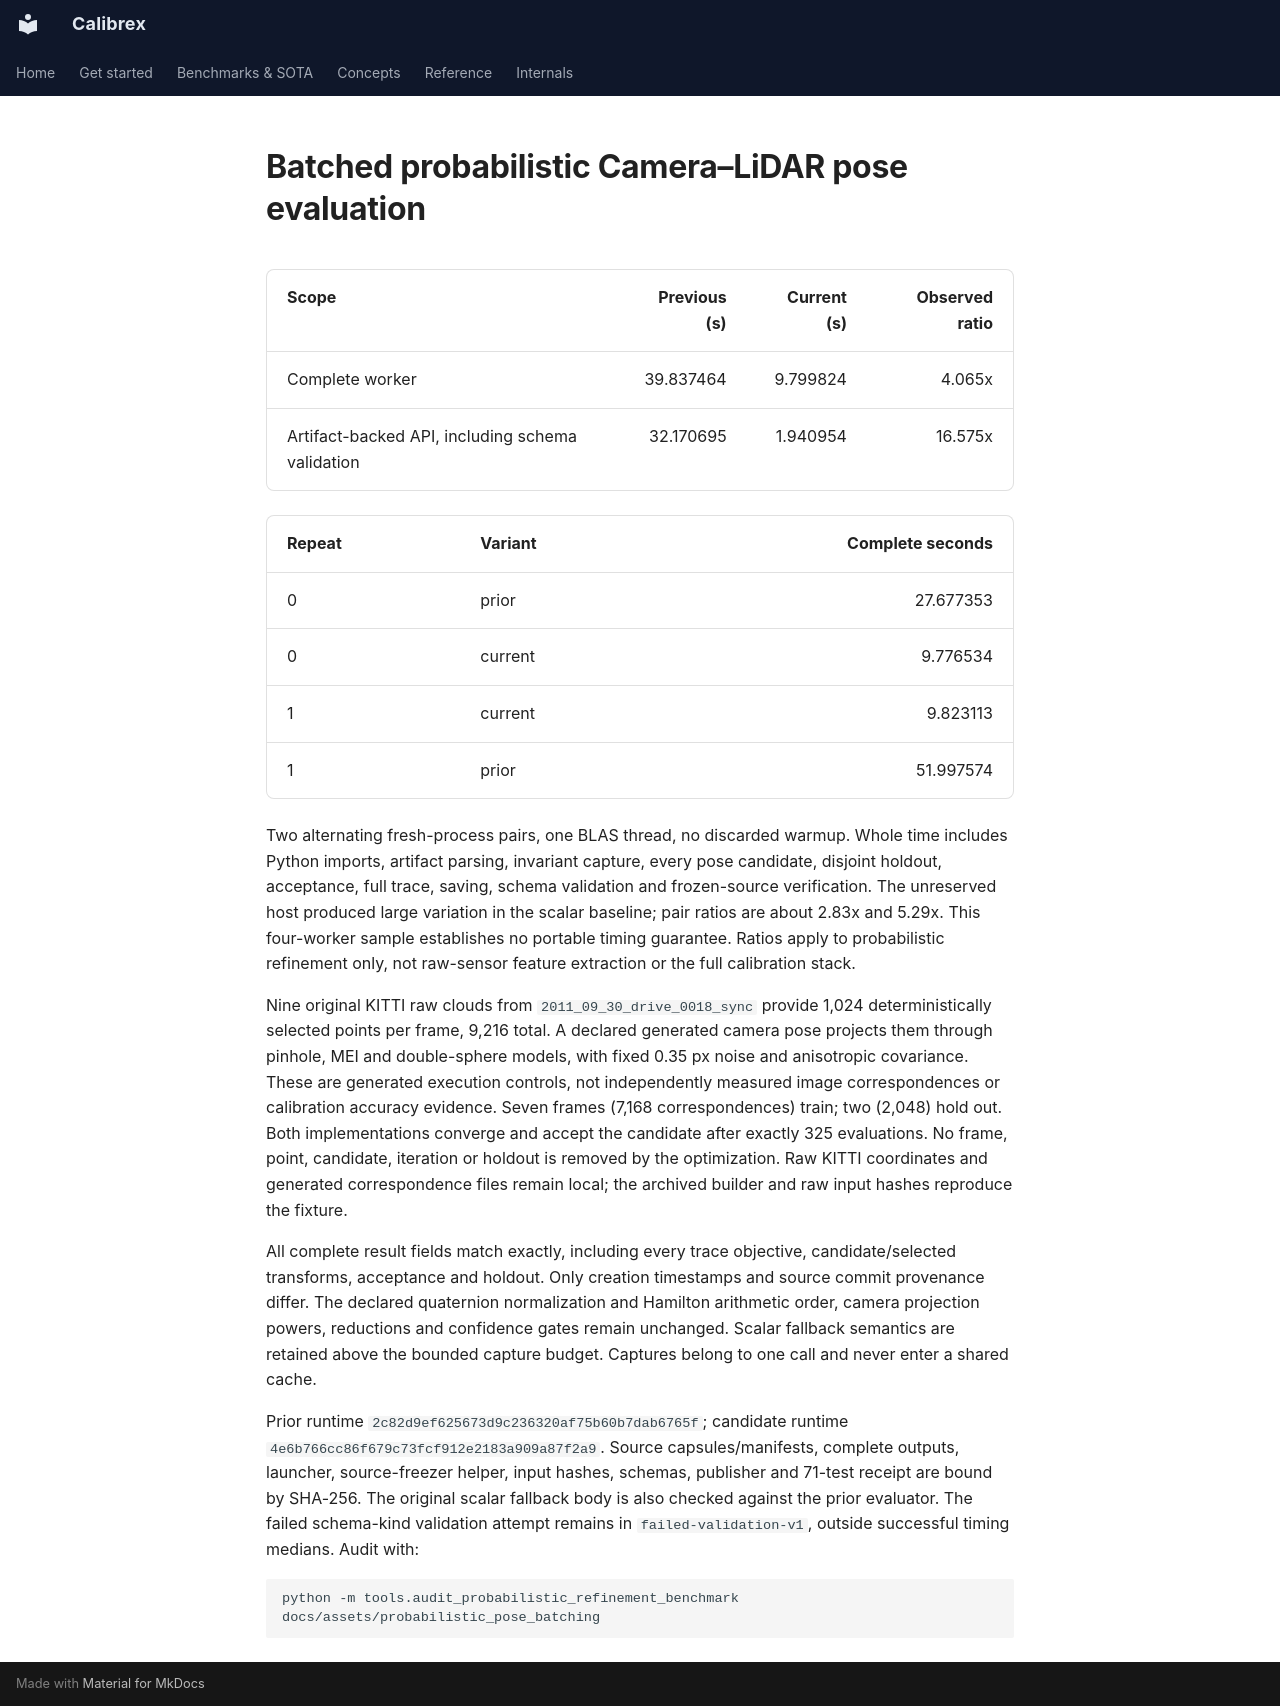

repository: rsasaki0109/Calibrex · page: assets/probabilistic_pose_batching/earlier-dense-v2/index.html · generator: mkdocs

# Batched probabilistic Camera–LiDAR pose evaluation

| Scope | Previous (s) | Current (s) | Observed ratio |
| --- | ---: | ---: | ---: |
| Complete worker | 39.837464 | 9.799824 | 4.065x |
| Artifact-backed API, including schema validation | 32.170695 | 1.940954 | 16.575x |

| Repeat | Variant | Complete seconds |
| --- | --- | ---: |
| 0 | prior | 27.677353 |
| 0 | current | 9.776534 |
| 1 | current | 9.823113 |
| 1 | prior | 51.997574 |

Two alternating fresh-process pairs, one BLAS thread, no discarded warmup. Whole
time includes Python imports, artifact parsing, invariant capture, every pose
candidate, disjoint holdout, acceptance, full trace, saving, schema validation
and frozen-source verification. The unreserved host produced large variation in
the scalar baseline; pair ratios are about 2.83x and 5.29x. This four-worker
sample establishes no portable timing guarantee. Ratios apply to probabilistic
refinement only, not raw-sensor feature extraction or the full calibration stack.

Nine original KITTI raw clouds from `2011_09_30_drive_0018_sync` provide 1,024
deterministically selected points per frame, 9,216 total. A declared generated
camera pose projects them through pinhole, MEI and double-sphere models, with
fixed 0.35 px noise and anisotropic covariance. These are generated execution
controls, not independently measured image correspondences or calibration
accuracy evidence. Seven frames (7,168 correspondences) train; two (2,048) hold
out. Both implementations converge and accept the candidate after exactly 325
evaluations. No frame, point, candidate, iteration or holdout is removed by the
optimization. Raw KITTI coordinates and generated correspondence files remain
local; the archived builder and raw input hashes reproduce the fixture.

All complete result fields match exactly, including every trace objective,
candidate/selected transforms, acceptance and holdout. Only creation timestamps
and source commit provenance differ. The declared quaternion normalization and
Hamilton arithmetic order, camera projection powers, reductions and confidence
gates remain unchanged. Scalar fallback semantics are retained above the bounded
capture budget. Captures belong to one call and never enter a shared cache.

Prior runtime `2c82d9ef625673d9c236320af75b60b7dab6765f`; candidate runtime
`4e6b766cc86f679c73fcf912e2183a909a87f2a9`. Source capsules/manifests, complete outputs,
launcher, source-freezer helper, input hashes, schemas, publisher and 71-test
receipt are bound by SHA-256. The original scalar fallback body is also checked
against the prior evaluator. The failed schema-kind validation attempt remains
in `failed-validation-v1`, outside successful timing medians. Audit with:

```bash
python -m tools.audit_probabilistic_refinement_benchmark docs/assets/probabilistic_pose_batching
```
